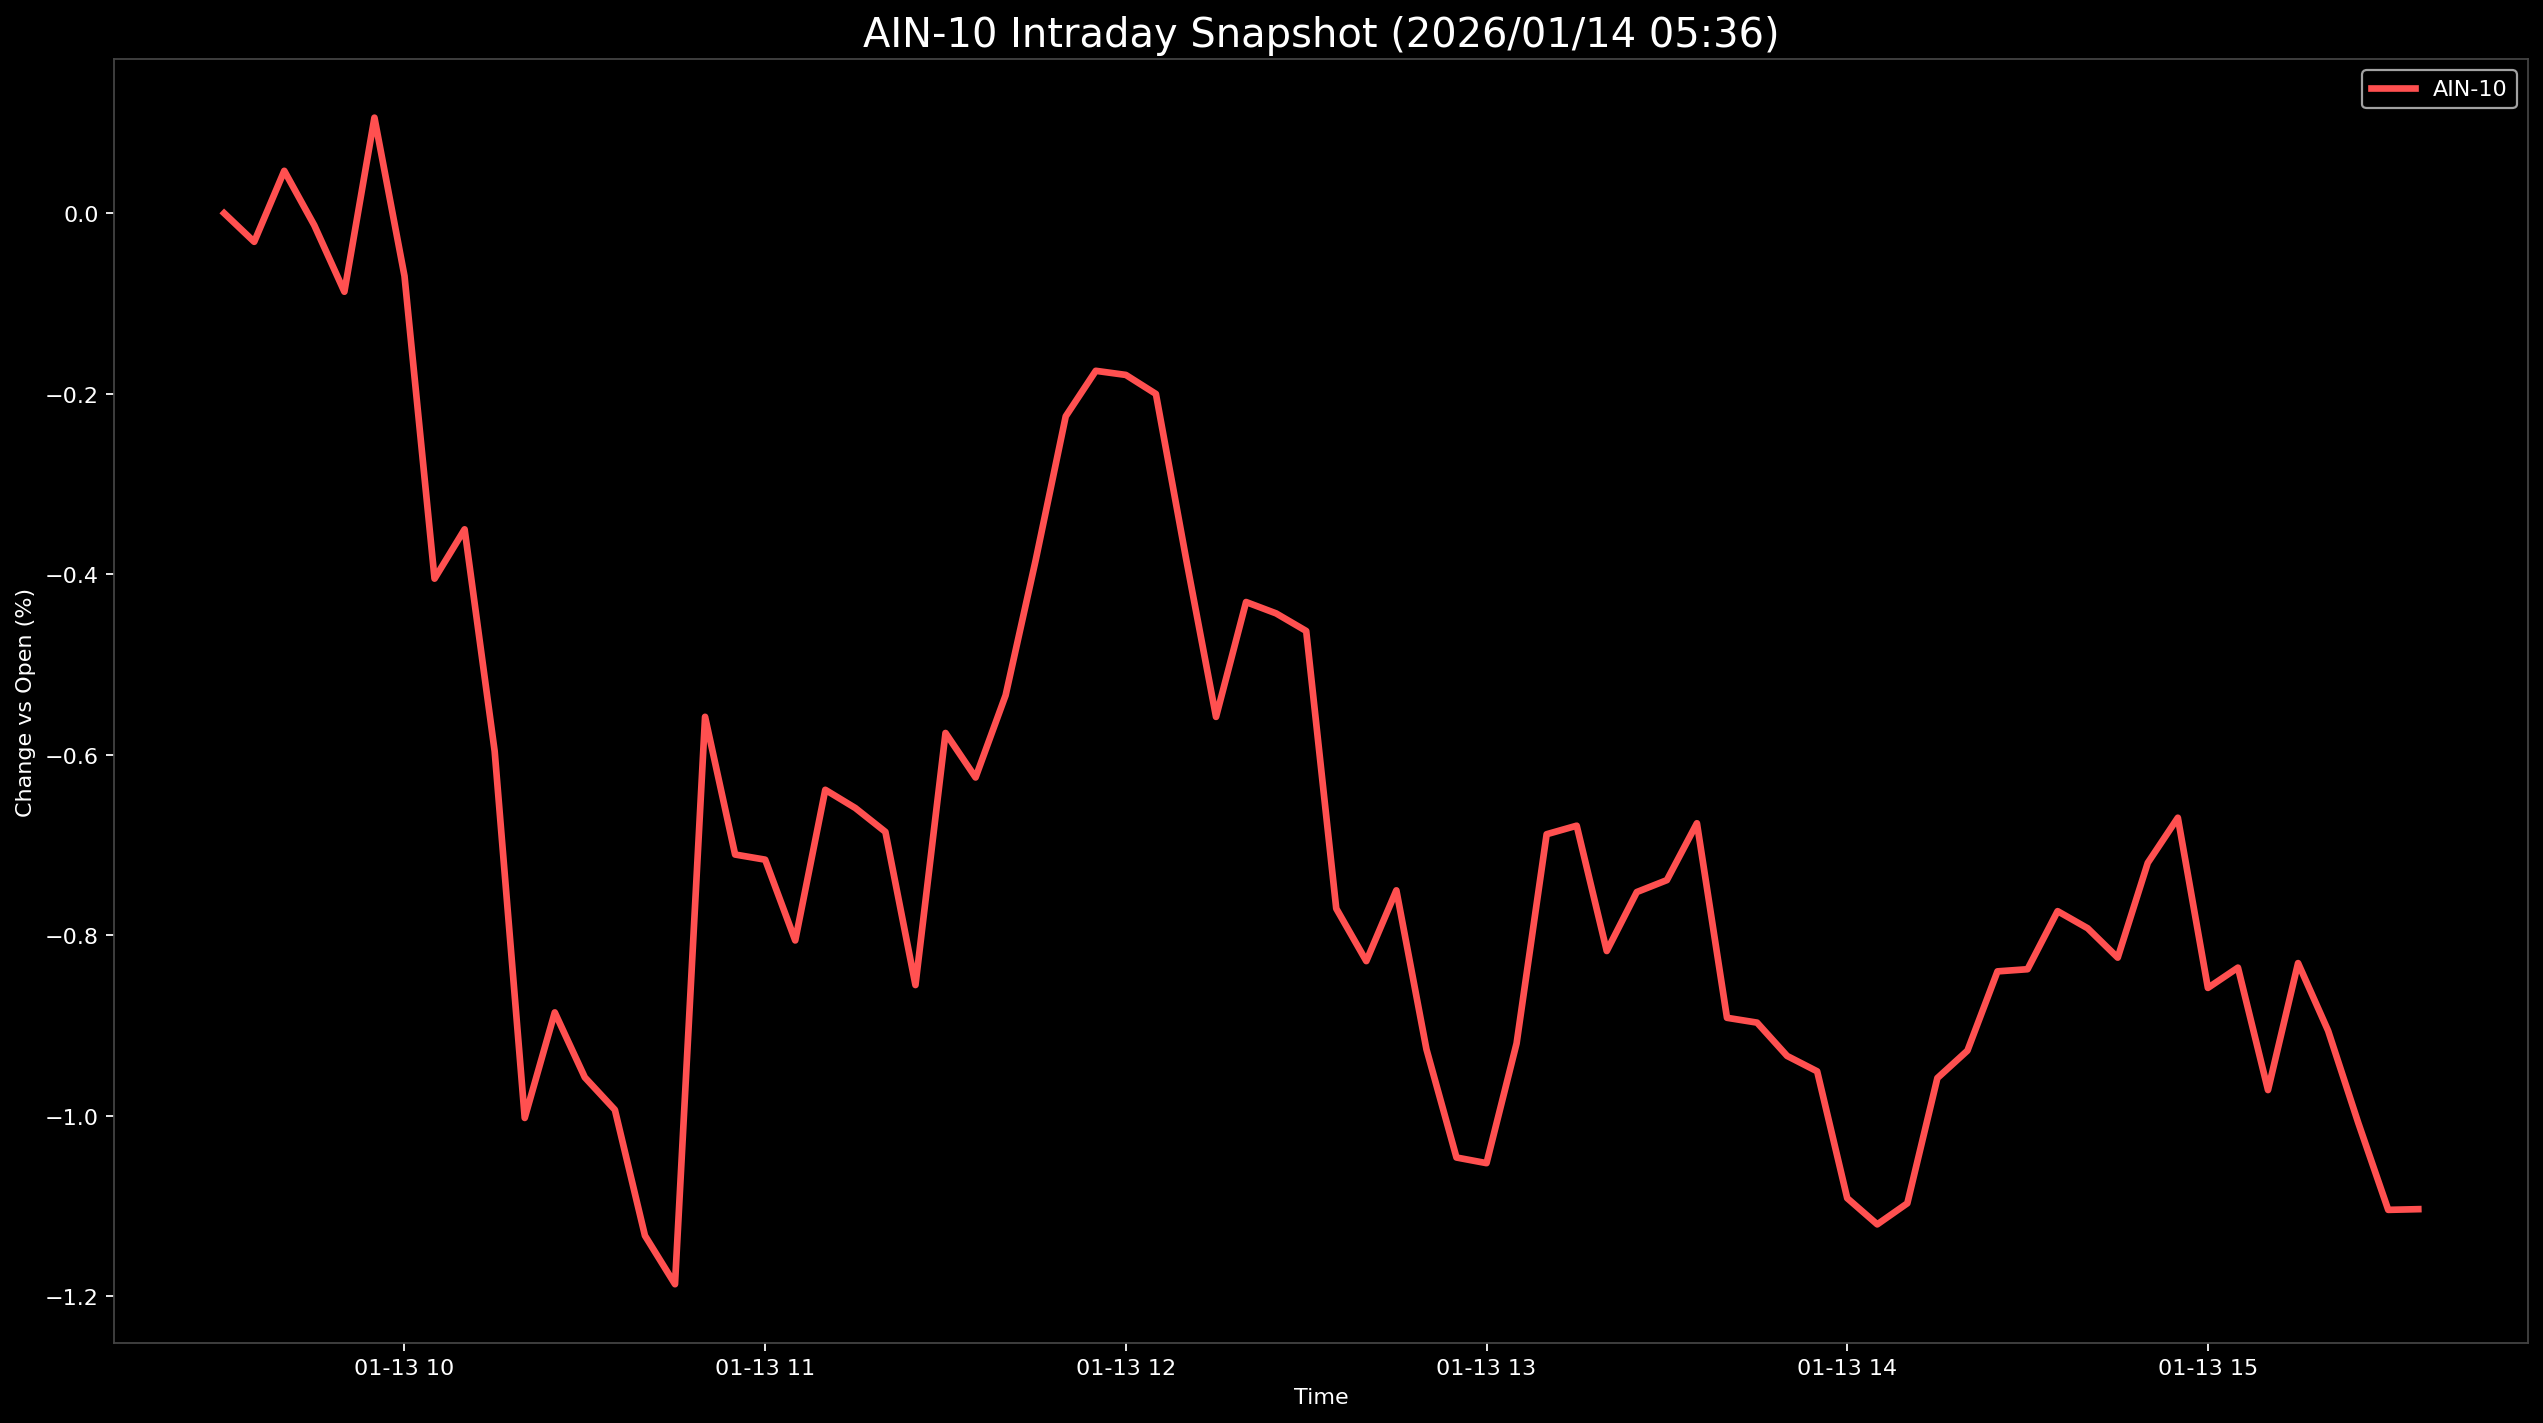

The file beside this chart, header and first rows:
Datetime, AIN-10
2026-01-13 09:30:00, 0.0
2026-01-13 09:35:00, -0.03169
2026-01-13 09:40:00, 0.04697
2026-01-13 09:45:00, -0.01345
2026-01-13 09:50:00, -0.08701
2026-01-13 09:55:00, 0.1059
2026-01-13 10:00:00, -0.06956
2026-01-13 10:05:00, -0.4049
2026-01-13 10:10:00, -0.3502
2026-01-13 10:15:00, -0.5961
2026-01-13 10:20:00, -1.002
2026-01-13 10:25:00, -0.8855
2026-01-13 10:30:00, -0.9575
2026-01-13 10:35:00, -0.9934
2026-01-13 10:40:00, -1.133
2026-01-13 10:45:00, -1.187
2026-01-13 10:50:00, -0.558
2026-01-13 10:55:00, -0.7106
2026-01-13 11:00:00, -0.7162
2026-01-13 11:05:00, -0.8058
2026-01-13 11:10:00, -0.6388
2026-01-13 11:15:00, -0.659
2026-01-13 11:20:00, -0.6855
2026-01-13 11:25:00, -0.8552
2026-01-13 11:30:00, -0.5759
2026-01-13 11:35:00, -0.6252
2026-01-13 11:40:00, -0.5341
2026-01-13 11:45:00, -0.3844
2026-01-13 11:50:00, -0.225
2026-01-13 11:55:00, -0.1746
2026-01-13 12:00:00, -0.1792
2026-01-13 12:05:00, -0.2002
2026-01-13 12:10:00, -0.3821
2026-01-13 12:15:00, -0.558
2026-01-13 12:20:00, -0.4308
2026-01-13 12:25:00, -0.4434
2026-01-13 12:30:00, -0.4629
2026-01-13 12:35:00, -0.7704
2026-01-13 12:40:00, -0.8286
2026-01-13 12:45:00, -0.7502
2026-01-13 12:50:00, -0.9262
2026-01-13 12:55:00, -1.046
2026-01-13 13:00:00, -1.052
2026-01-13 13:05:00, -0.9198
2026-01-13 13:10:00, -0.6881
2026-01-13 13:15:00, -0.6786
2026-01-13 13:20:00, -0.8174
2026-01-13 13:25:00, -0.7521
2026-01-13 13:30:00, -0.7389
2026-01-13 13:35:00, -0.6759
2026-01-13 13:40:00, -0.8914
2026-01-13 13:45:00, -0.8968
2026-01-13 13:50:00, -0.9337
2026-01-13 13:55:00, -0.9508
2026-01-13 14:00:00, -1.091
2026-01-13 14:05:00, -1.12
2026-01-13 14:10:00, -1.097
2026-01-13 14:15:00, -0.9582
2026-01-13 14:20:00, -0.9278
2026-01-13 14:25:00, -0.84
... 14 more rows
